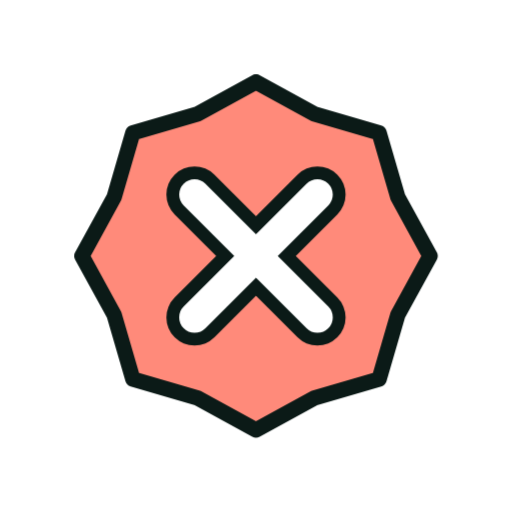
t = 0.00 s
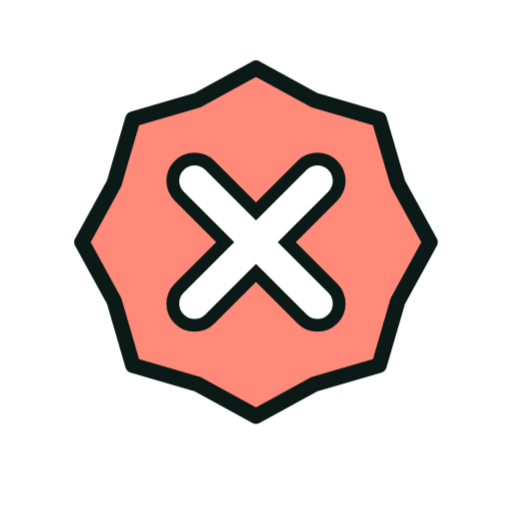
t = 1.33 s
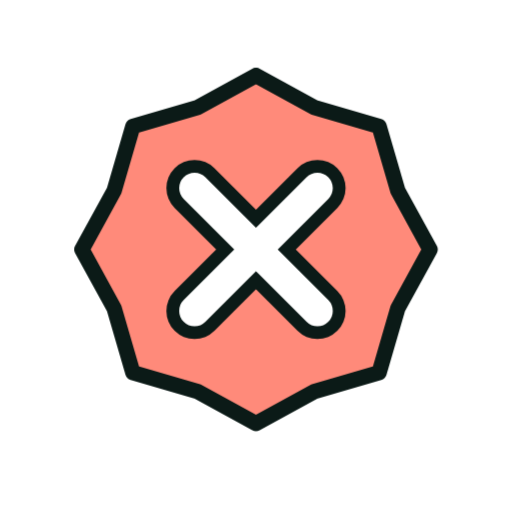
t = 1.58 s
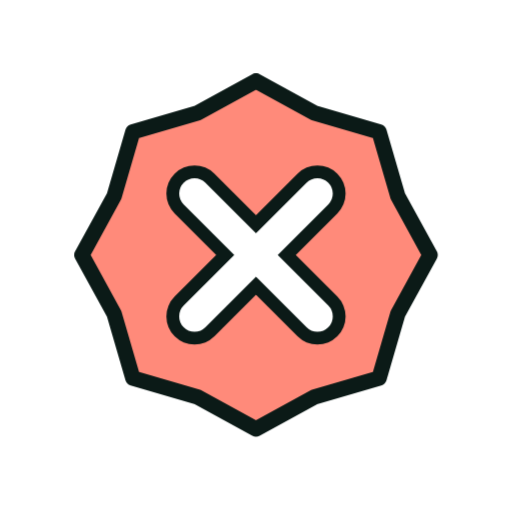
t = 1.83 s
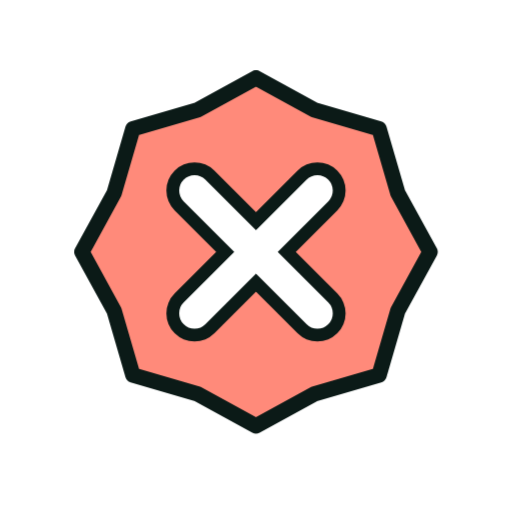
t = 2.33 s
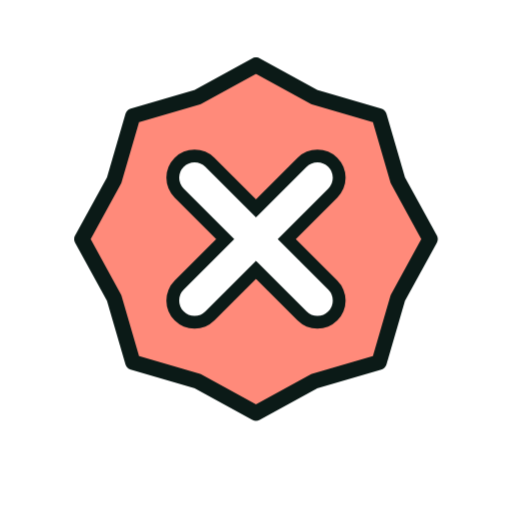
t = 2.83 s

The animated SVG that drew these frames (rendered in a browser with its animation timeline set to each time). Animation: 6 CSS @keyframes rules; one cycle of 3.33 s, repeats indefinitely.

<svg xmlns="http://www.w3.org/2000/svg" viewBox="0 0 200 200" width="200" height="200"><style>.m{transform-origin:100px 100px;transform-box:view-box;animation:bob 2s ease-in-out infinite}.s{transform-box:fill-box;transform-origin:center;animation:tw 2s ease-in-out infinite}.s1{animation-delay:-.66s}.s2{animation-delay:-1.33s}@keyframes bob{50%{transform:translateY(-7px)}}@keyframes wiggle{0%,100%{transform:rotate(-7deg)}50%{transform:rotate(7deg)}}@keyframes swing{0%,100%{transform:rotate(-10deg)}50%{transform:rotate(10deg)}}@keyframes spin{to{transform:rotate(360deg)}}@keyframes pulse{50%{transform:scale(1.07)}}@keyframes tw{0%,100%{transform:scale(.6)}50%{transform:scale(1.15)}}@media(prefers-reduced-motion:reduce){.m,.s{animation:none}}</style><g class="m"><g transform="translate(100 100) scale(1.0) translate(-100 -100)"><path d="M 100.0 32.0 L 123.0 44.6 L 148.1 51.9 L 155.4 77.0 L 168.0 100.0 L 155.4 123.0 L 148.1 148.1 L 123.0 155.4 L 100.0 168.0 L 77.0 155.4 L 51.9 148.1 L 44.6 123.0 L 32.0 100.0 L 44.6 77.0 L 51.9 51.9 L 77.0 44.6 Z" fill="#FF8A7A" stroke="#0B1A17" stroke-width="6" stroke-linejoin="round" stroke-linecap="round"/><path d="M76 76L124 124M124 76L76 124" fill="none" stroke="#0B1A17" stroke-width="22" stroke-linecap="round" stroke-linejoin="round"/><path d="M76 76L124 124M124 76L76 124" fill="none" stroke="#FFFFFF" stroke-width="12" stroke-linecap="round" stroke-linejoin="round"/></g></g></svg>
